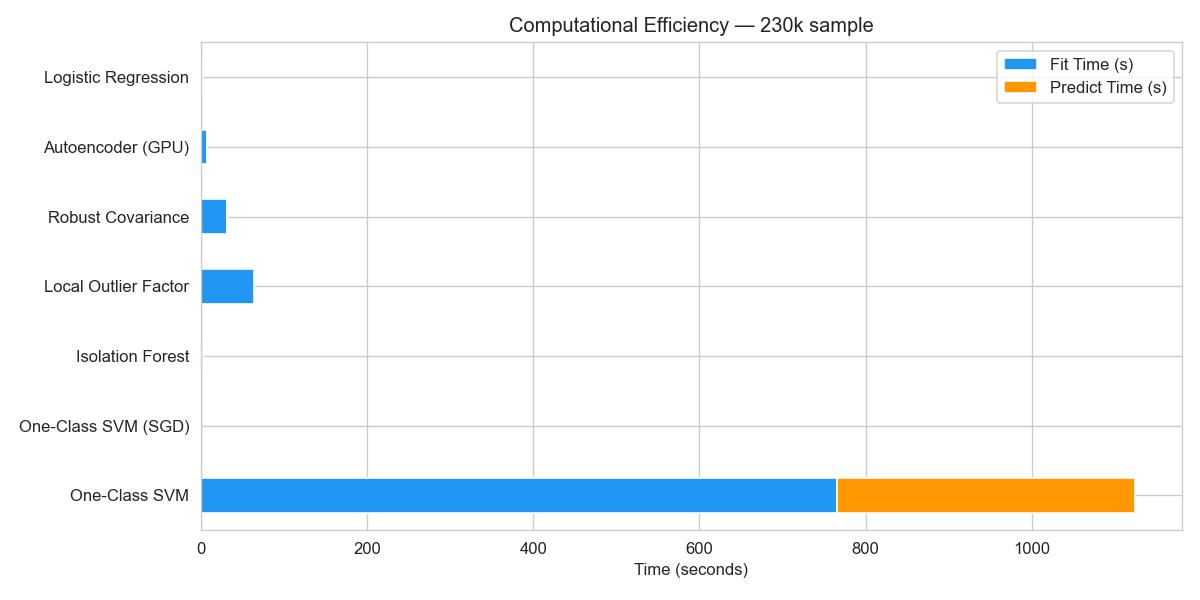

The data file committed next to this chart (first rows):
, Fit Time (s), Predict Time (s), Total (s)
One-Class SVM, 765.4, 359.3, 1125
One-Class SVM (SGD), 0.4272, 0.0351, 0.4623
Isolation Forest, 0.5854, 1.595, 2.181
Local Outlier Factor, 63.47, 0.0, 63.47
Robust Covariance, 30.95, 0.0786, 31.03
Autoencoder (GPU), 7.705, 0.0913, 7.797
Logistic Regression, 0.6458, 0.0215, 0.6673
